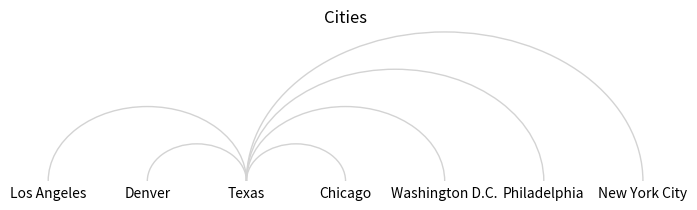

Reproduce this figure in Python.
"""
Basic arc plots
-- lists items along a horizontal axis, draws arcs to show relationships
-- can adjust arc color and with
-- figure size determined by x-axis text labels 

[redacted]

"""

import matplotlib.pyplot as plt
import matplotlib.patches as mpatches
import pandas as pd


class Arc:
    
    """
    Basic object to store arc componenets    
    """
    
    def __init__(self, source, dest, color = "lightgray", width = 1):
        self.source = source
        self.dest = dest
        self.color = color
        self.width = width

def _labels_from_df(df):
    """
    Return node labels from Pandas dataframe
    
    TODO:  allow user to specify names of source and dest columns

    """

    # Create node labels
    source_set = set(df["source"])
    dest_set = set(df["dest"])
    # Combine
    combined = source_set.union(dest_set)
    # list and sort
    return sorted(list(combined))

def _arcs_from_df(df, node_index):
    """
    Create list of Arc objects from Pandas dataframe 
    
    TODO:  allow user to specify names for df columns

    """
    arcs = []
    for i in range(len(df)):
        row = df.iloc[i]
        
        cur_arc = Arc(node_index[row["source"]], node_index[row["dest"]])
        if not pd.isna(row["color"]):
            cur_arc.color = row["color"]
        if not pd.isna(row["width"]):
            cur_arc.width = row["width"]
        arcs.append(cur_arc)
    return arcs

def _max_text_width(node_labels):
    """
    Helper function to determine how many pixels are used in an x-axis text label
    
    Input:  list of strings
    Output:  max pixel width 
    
    Reference:  https://stackoverflow.com/questions/5320205/matplotlib-text-dimensions

    """
    
    f = plt.figure()
    plt.xlim(0, len(node_labels))
    r = f.canvas.get_renderer()
    
    cur_max = 0
    for n in node_labels:    
        t = plt.text(len(node_labels) / 2, 0.5, n)
        bb = t.get_window_extent(renderer=r)    
        width = bb.width
        if width > cur_max:
            cur_max = width
    plt.close()
    return cur_max

def _auto_resize(node_labels):
    """
    If figsize set to "auto" in basic_arc_plot, calculate figsize param
    based on size of node labels    

    """
    
    # Adjust figsize so that x tick labels don't overlap
    max_width = _max_text_width(node_labels)
    dpi = plt.rcParams['figure.dpi']
    label_width_in_inches = max_width / dpi
    fig_width = label_width_in_inches * len(node_labels) * 1.05
    if fig_width < 6.4:
        fig_width = 6.4
    
    return (fig_width, fig_width / 4)
    
def _draw_arc(arc:  Arc, ax):
    """
    Function to visually represent an arc
    
    Inputs: 
        -- arc:  Arc object
        -- ax:  matplotlib Axes object     
    
    """
    
    left = arc.source
    right = arc.dest
    
    # assume that left has the lower coordinate value
    if left > right:
        left, right = right, left
    
    # compute semi-circle
    midpoint = (left + right) / 2
    radius = right - midpoint
    
    # draw arc with provided customizations 
    new_arc = mpatches.Arc(xy = (midpoint, 0),  width = 2 * radius, height = radius,
                           theta1 = 0, theta2 = 180, color = arc.color, lw = arc.width)
    ax.add_patch(new_arc)
    
    # return radius of arc to resize figure if necessary
    return radius  
    
  
def basic_arc_plot(df = None, node_labels = [], arcs = [], figsize="auto", title = ""):
    """
        
    Function for creating a basic arc plot
    
    Inputs:
    -- df:  Pandas data frame (columns:  source, dest, color, and width)
    
    If no dataframe provided, then required inputs are
    -- node_labels:  a list of unique strings that define node positions
    -- arcs:  a list of tuples of format (node_label_1, node_label_2)
    
    Optional inputs include
    -- figsize:  if set to "auto", figure is resized based on node label length
    -- title:  prints a title on the chart    
    
    """
    
    if not df is None:
        if not node_labels:
            node_labels = _labels_from_df(df)
        
    # Create dictionary for nodes for quick index lookup
    node_index = {}
    for i in range(len(node_labels)):
        n = node_labels[i]
        node_index[n] = i
        
    # Create arc objects for df
    if not df is None:
        arcs = _arcs_from_df(df, node_index)
        
    # resize figure
    if figsize == "auto":
        figsize = _auto_resize(node_labels)
    
    fig, ax = plt.subplots(figsize=figsize)
   
    # Plot nodes 
    x_vals = range(len(node_labels))
    ax.set_xticks(x_vals, node_labels)
     
    # Plot arcs
    max_height = 0
    for arc in arcs:
        if not isinstance(arc, Arc):
        
            x = node_index[arc[0]]
            y = node_index[arc[1]]
            cur_arc = Arc(x, y)
        else:
            cur_arc = arc

        radius = _draw_arc(cur_arc, ax)
        if radius > max_height:
            max_height = radius
    
    # final adjustments
    ax.set_ylim(0, (max_height / 2) * 1.01)  
    ax.set_xlim(0 - x_vals[-1] * 0.01, x_vals[-1] * 1.01)

    ax.set_yticklabels([])
    ax.spines[["left", "right", "top", "bottom"]].set_visible(False)
    ax.tick_params(axis = "both", length = 0)
    ax.set_title(title)
    
    return fig, ax


if __name__ == "__main__":

    # Test Run
    cities = ["Los Angeles", "Denver", "Texas", "Chicago", "Washington D.C.", "Philadelphia", "New York City"]
    arcs = [
        ("Texas", "Los Angeles"),
        ("Texas", "Denver"),
        ("Texas", "Chicago"),
        ("Texas", "Washington D.C."),
        ("Texas", "Philadelphia"),
        ("Texas", "New York City")
    ]
    
    basic_arc_plot(node_labels = cities, arcs = arcs, title="Cities")
    plt.show()